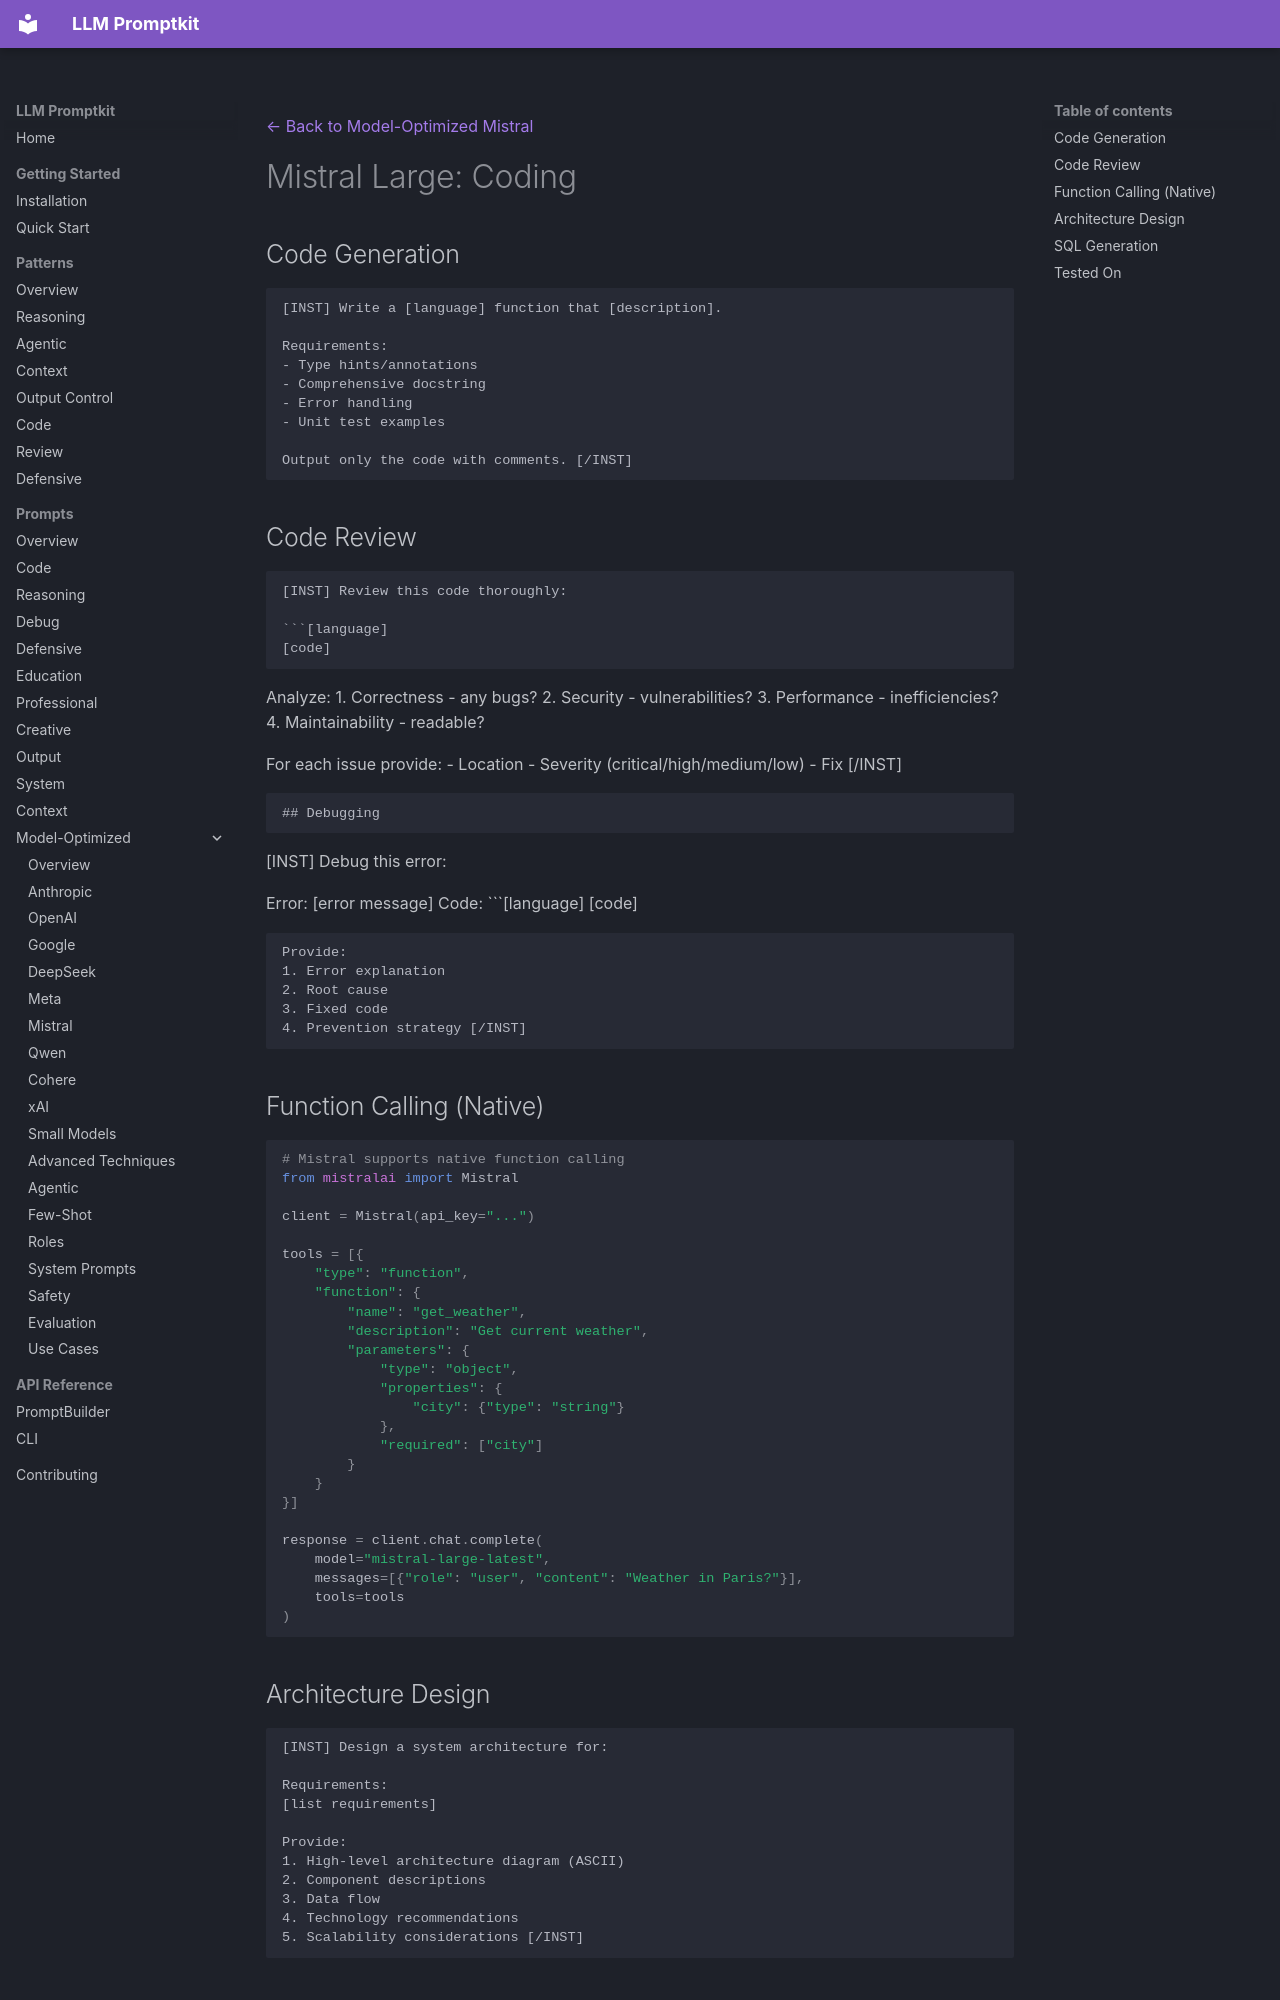

repository: Petsku01/promptkit · page: prompts/model-optimized/mistral/mistral-large-coding/index.html · generator: mkdocs

---
category: "model-optimized"
title: "Mistral Large: Coding"
subcategory: "mistral"
model: "mistral-large"
---
[← Back to Model-Optimized Mistral](../index.md)

# Mistral Large: Coding

## Code Generation

```
[INST] Write a [language] function that [description].

Requirements:
- Type hints/annotations
- Comprehensive docstring
- Error handling
- Unit test examples

Output only the code with comments. [/INST]
```

## Code Review

```
[INST] Review this code thoroughly:

```[language]
[code]
```

Analyze:
1. Correctness - any bugs?
2. Security - vulnerabilities?
3. Performance - inefficiencies?
4. Maintainability - readable?

For each issue provide:
- Location
- Severity (critical/high/medium/low)
- Fix [/INST]
```

## Debugging

```
[INST] Debug this error:

Error: [error message]
Code:
```[language]
[code]
```

Provide:
1. Error explanation
2. Root cause
3. Fixed code
4. Prevention strategy [/INST]
```

## Function Calling (Native)

```python
# Mistral supports native function calling
from mistralai import Mistral

client = Mistral(api_key="...")

tools = [{
    "type": "function",
    "function": {
        "name": "get_weather",
        "description": "Get current weather",
        "parameters": {
            "type": "object",
            "properties": {
                "city": {"type": "string"}
            },
            "required": ["city"]
        }
    }
}]

response = client.chat.complete(
    model="mistral-large-latest",
    messages=[{"role": "user", "content": "Weather in Paris?"}],
    tools=tools
)
```
